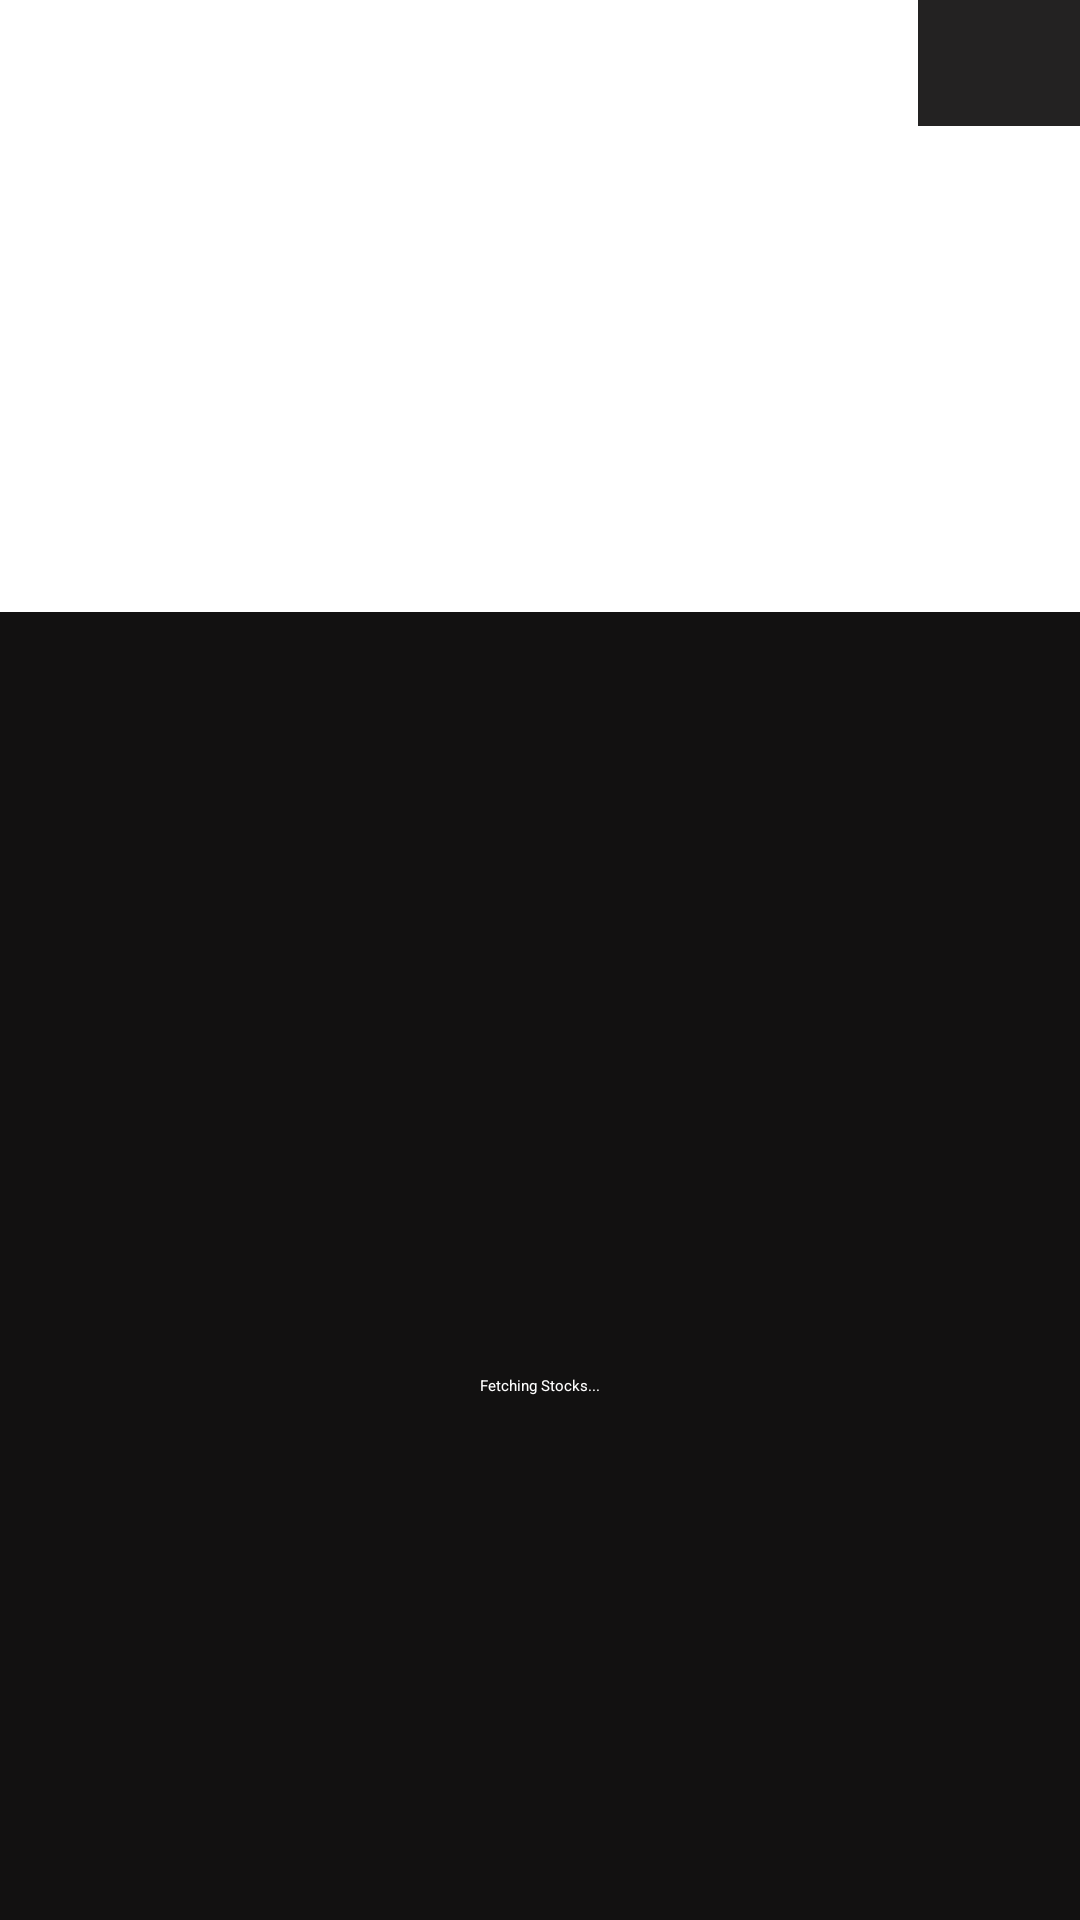

The Android layout XML behind this screen, and the referenced resources:
<!-- AndroidManifest.xml: application theme Theme.GutApp -->
<!-- res/layout/activity_explore.xml -->
<?xml version="1.0" encoding="utf-8"?>
<androidx.constraintlayout.widget.ConstraintLayout xmlns:android="http://schemas.android.com/apk/res/android"
    xmlns:app="http://schemas.android.com/apk/res-auto"
    xmlns:tools="http://schemas.android.com/tools"
    android:id="@+id/main"
    android:layout_width="match_parent"
    android:layout_height="match_parent"
    tools:context=".ui.ExploreActivity">

    <ImageView
        android:id="@+id/imageView"
        android:layout_width="112dp"
        android:layout_height="89dp"
        android:layout_marginStart="16dp"
        android:layout_marginTop="4dp"
        android:scaleX="2"
        android:scaleY="2"
        app:layout_constraintStart_toStartOf="parent"
        app:layout_constraintTop_toTopOf="parent"
        app:srcCompat="@drawable/logo" />

    <ImageButton
        android:id="@+id/buttonHome"
        android:layout_width="54dp"
        android:layout_height="42dp"
        android:background="#232222"
        app:layout_constraintEnd_toEndOf="parent"
        app:layout_constraintTop_toTopOf="parent"
        app:srcCompat="@drawable/home_btn" />

    <androidx.fragment.app.FragmentContainerView
        android:id="@+id/search_container"
        android:layout_width="match_parent"
        android:layout_height="wrap_content"
        android:layout_marginStart="8dp"
        app:layout_constraintBottom_toBottomOf="parent"
        app:layout_constraintStart_toStartOf="parent"
        app:layout_constraintTop_toTopOf="parent"
        app:layout_constraintVertical_bias="0.143" />

    <androidx.fragment.app.FragmentContainerView
        android:id="@+id/stock_list_container"
        android:layout_width="match_parent"
        android:layout_height="0dp"
        android:layout_marginBottom="8dp"
        app:layout_constraintTop_toBottomOf="@+id/search_container"
        app:layout_constraintBottom_toBottomOf="parent"
        app:layout_constraintStart_toStartOf="parent"
        app:layout_constraintEnd_toEndOf="parent"
        android:visibility="gone"/>

    <LinearLayout
        android:id="@+id/loading_layout"
        android:layout_width="match_parent"
        android:layout_height="match_parent"
        android:layout_marginTop="204dp"
        android:background="@color/default_bg"
        android:gravity="center"
        android:orientation="vertical"
        android:visibility="visible"
        app:layout_constraintStart_toStartOf="parent"
        app:layout_constraintTop_toBottomOf="@+id/search_container">

        <ProgressBar
            android:layout_width="64dp"
            android:layout_height="64dp"
            android:layout_gravity="center" />

        <TextView
            android:layout_width="wrap_content"
            android:layout_height="wrap_content"
            android:layout_gravity="center"
            android:layout_marginTop="16dp"
            android:text="Fetching Stocks..."
            android:textColor="@color/white" />

    </LinearLayout>

    <TextView
        android:id="@+id/nothingFound"
        android:layout_width="wrap_content"
        android:layout_height="wrap_content"
        android:gravity="center_horizontal"
        android:padding="32dp"
        android:text="No Results Found"
        android:textSize="28sp"
        android:textStyle="bold"
        app:layout_constraintEnd_toEndOf="parent"
        app:layout_constraintStart_toStartOf="parent"
        app:layout_constraintTop_toTopOf="@+id/loading_layout"
        android:visibility="gone" />

</androidx.constraintlayout.widget.ConstraintLayout>
<!-- resources referenced by this layout -->
<resources>
  <color name="default_bg">#121111</color>
  <color name="white">#FFFFFFFF</color>
  <!-- drawable home_btn (drawable) -->
  <vector xmlns:android="http://schemas.android.com/apk/res/android" android:height="24dp" android:tint="#383636" android:viewportHeight="24" android:viewportWidth="24" android:width="24dp">
        
      <path android:fillColor="@android:color/white" android:pathData="M10,20v-6h4v6h5v-8h3L12,3 2,12h3v8z"/>
      
  </vector>
  <!-- drawable logo: webp bitmap (drawable, 55318 bytes) -->
  <style name="Theme.GutApp" parent="Theme.MaterialComponents.DayNight.NoActionBar">
          
          <item name="colorPrimary">@color/purple_200</item>
          <item name="colorPrimaryVariant">@color/purple_700</item>
          <item name="colorOnPrimary">@color/black</item>
          
          <item name="colorSecondary">@color/teal_200</item>
          <item name="colorSecondaryVariant">@color/teal_200</item>
          <item name="colorOnSecondary">@color/black</item>
          
          <item name="android:statusBarColor">?attr/colorPrimaryVariant</item>
          
      </style>
  <color name="purple_200">#FFBB86FC</color>
  <color name="purple_700">#FF3700B3</color>
  <color name="black">#FF000000</color>
  <color name="teal_200">#FF03DAC5</color>
</resources>
